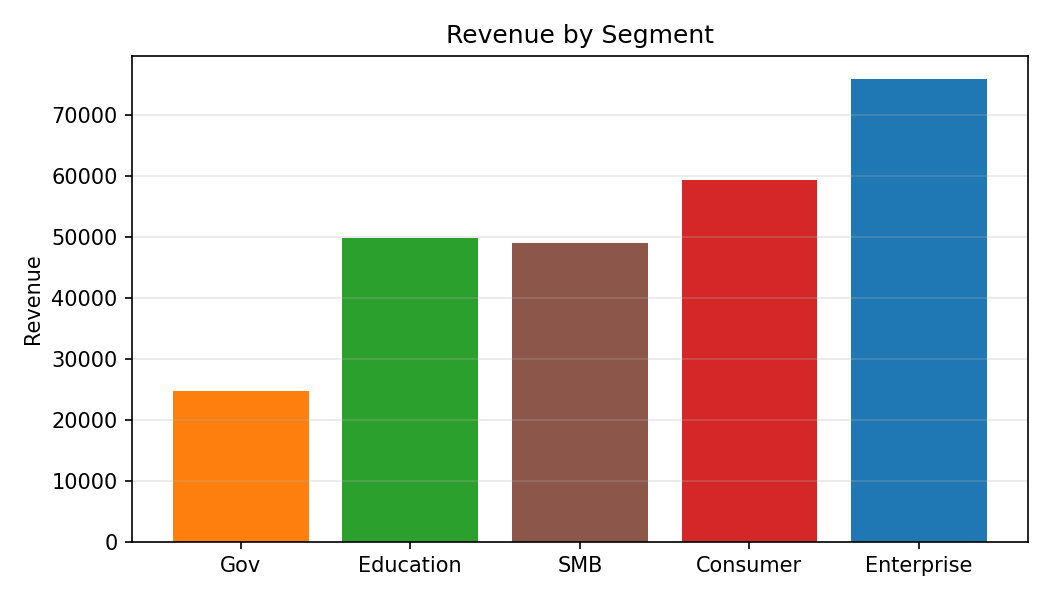

The file beside this chart, header and first rows:
Category, Revenue
Gov, 24778
Education, 49872
SMB, 48966
Consumer, 59337
Enterprise, 75833
